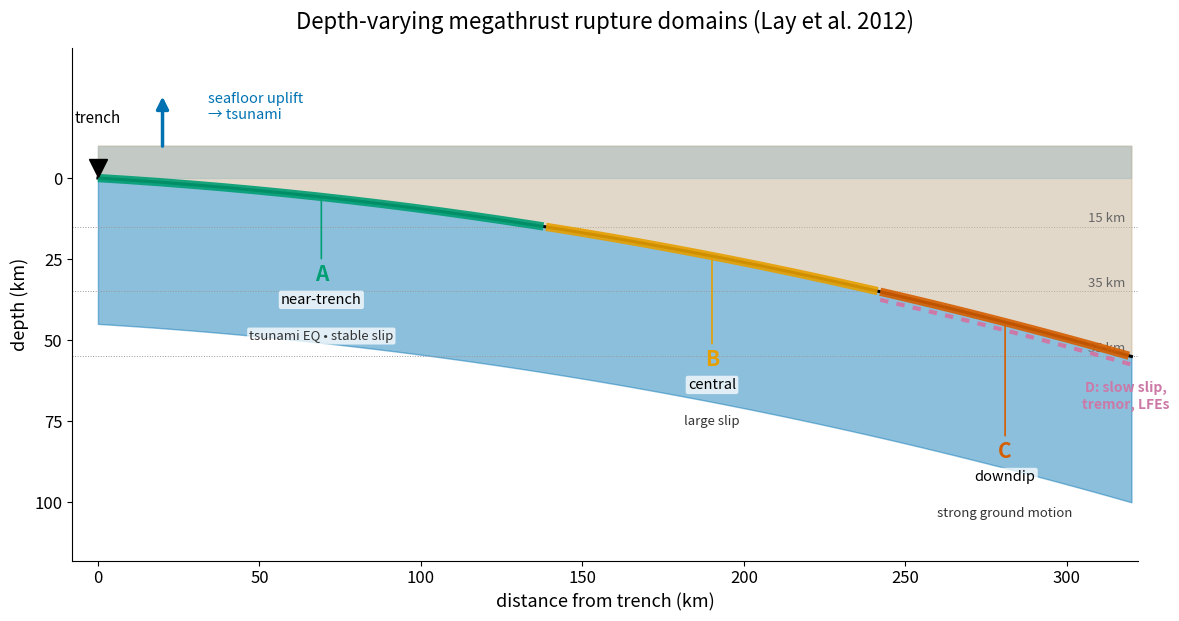

Source code (Python): (Note: this script raises an exception after producing the figure.)
"""
fig_28_rupture_domains.py  -> SF4_rupture_domains.png

Scientific content: The four depth-varying megathrust rupture domains of
Lay et al. (2012). Along the subduction interface from the trench downdip:
  A (trench to ~15 km): near-trench domain; tsunami earthquakes, anelastic
    deformation, stable sliding; largest SEAFLOOR slip -> dominant TSUNAMI source.
  B (~15-35 km): central domain; large coseismic slip, modest short-period
    radiation; the core of great ruptures.
  C (~35-55 km): downdip domain; isolated patches, strong coherent short-period
    radiation -> dominant STRONG-GROUND-MOTION source.
  D (~30-45 km, only where young/warm slab & shallow dip): slow-slip events,
    tremor, low-frequency earthquakes; transition to stable sliding.

Reproduces the scientific content of (original figure NOT used):
  Lay, T., Kanamori, H., Ammon, C. J., et al. (2012). Depth-varying rupture
  properties of subduction zone megathrust faults. J. Geophys. Res. 117, B04311,
  doi:10.1029/2011JB009133.

Output: assets/figures/SF4_rupture_domains.png
License: CC-BY 4.0 (this script)
"""
import matplotlib as mpl
mpl.use("Agg")
import matplotlib.pyplot as plt
import numpy as np

mpl.rcParams.update({
    "font.size": 13, "axes.titlesize": 16, "axes.labelsize": 13,
    "xtick.labelsize": 12, "ytick.labelsize": 12, "legend.fontsize": 11.5,
    "figure.dpi": 150, "savefig.dpi": 300,
})

BLUE, ORANGE, SKY, GREEN, VERM, PINK, BLACK = (
    "#0072B2", "#E69F00", "#56B4E9", "#009E73", "#D55E00", "#CC79A7", "#000000")

fig, ax = plt.subplots(figsize=(12.0, 6.4))

# Interface geometry: gently steepening megathrust from trench (0,0) downdip.
x = np.linspace(0, 320, 400)          # horizontal distance from trench (km)
# depth increases with a slightly increasing dip
z = -(0.06 * x + 0.00035 * x**2)       # km (negative down)

# overriding plate (above interface) and subducting slab (below)
ax.fill_between(x, z, 10, color="#cbb89d", alpha=0.55, zorder=1)   # upper plate
ax.fill_between(x, z, z - 45, color=BLUE, alpha=0.45, zorder=0)     # slab
ax.plot(x, z, color=BLACK, lw=2.2, zorder=3)                       # interface
# ocean layer
ax.fill_between(x, 0, 10, color=SKY, alpha=0.4, zorder=0)

# Domain boundaries by interface depth (km): A 0-15, B 15-35, C 35-55, D overlap
def x_at_depth(d):
    # invert z = -(0.06 x + 0.00035 x^2) = -d  ->  0.00035 x^2 + 0.06 x - d = 0
    a, b, c = 0.00035, 0.06, -d
    return (-b + np.sqrt(b**2 - 4*a*c)) / (2*a)

xb = {d: x_at_depth(d) for d in (15, 35, 55)}

dom_colors = {"A": GREEN, "B": ORANGE, "C": VERM, "D": PINK}
spans = [("A", 0, xb[15]), ("B", xb[15], xb[35]), ("C", xb[35], xb[55])]
for name, xa, xc in spans:
    m = (x >= xa) & (x <= xc)
    ax.plot(x[m], z[m], color=dom_colors[name], lw=6, solid_capstyle="butt",
            zorder=4, alpha=0.9)

# Domain D: slow-slip transition just downdip of C (overlapping depth band)
xD0, xD1 = xb[35], xb[55] + 35
mD = (x >= xD0) & (x <= xD1)
ax.plot(x[mD], z[mD] - 2.5, color=PINK, lw=3, ls=(0, (2, 2)), zorder=5)

# Labels for each domain (placed BELOW the interface, leaders pointing down)
def dom_label(name, dtxt, sub, xa, xc, dy):
    xm = 0.5 * (xa + xc)
    zm = -(0.06 * xm + 0.00035 * xm**2)
    ax.annotate(f"{name}", xy=(xm, zm), xytext=(xm, zm + dy),
                ha="center", fontsize=15, fontweight="bold",
                color=dom_colors[name],
                arrowprops=dict(arrowstyle="-", color=dom_colors[name], lw=1.2))
    ax.text(xm, zm + dy - 7, dtxt, ha="center", fontsize=10.5, color=BLACK,
            bbox=dict(boxstyle="round,pad=0.15", fc="white", ec="none", alpha=0.75))
    ax.text(xm, zm + dy - 18, sub, ha="center", fontsize=9.5, color="#333333",
            style="italic",
            bbox=dict(boxstyle="round,pad=0.15", fc="white", ec="none", alpha=0.75))

dom_label("A", "near-trench", "tsunami EQ • stable slip", 0, xb[15], -26)
dom_label("B", "central", "large slip", xb[15], xb[35], -34)
dom_label("C", "downdip", "strong ground motion", xb[35], xb[55], -42)
ax.text(0.5*(xb[35]+xD1) + 20, z[mD][-1] - 16,
        "D: slow slip,\ntremor, LFEs", ha="center", fontsize=10, color=PINK,
        fontweight="bold")

# trench marker + tsunami arrow above domain A
ax.plot([0], [3], marker="v", ms=13, color=BLACK, zorder=6)
ax.text(0, 17, "trench", ha="center", fontsize=11)
ax.annotate("", xy=(20, 26), xytext=(20, 9),
            arrowprops=dict(arrowstyle="-|>", color=BLUE, lw=2.5, mutation_scale=18))
ax.text(34, 22, "seafloor uplift\n→ tsunami", fontsize=10.5, color=BLUE, va="center")

# depth grid lines
for d in (15, 35, 55):
    ax.axhline(-d, color="#999999", lw=0.7, ls=":", zorder=0)
    ax.text(318, -d + 1.5, f"{d} km", ha="right", fontsize=9.5, color="#666666")

ax.set_xlim(-8, 322)
ax.set_ylim(-118, 40)
ax.set_xlabel("distance from trench (km)")
ax.set_ylabel("depth (km)")
ax.set_yticks([0, -25, -50, -75, -100])
ax.set_yticklabels([0, 25, 50, 75, 100])
ax.set_title("Depth-varying megathrust rupture domains (Lay et al. 2012)", pad=14)
for s in ("top", "right"):
    ax.spines[s].set_visible(False)

fig.tight_layout()
out = "../figures/SF4_rupture_domains.png"
fig.savefig(out, bbox_inches="tight")
print(f"Saved {out}")
